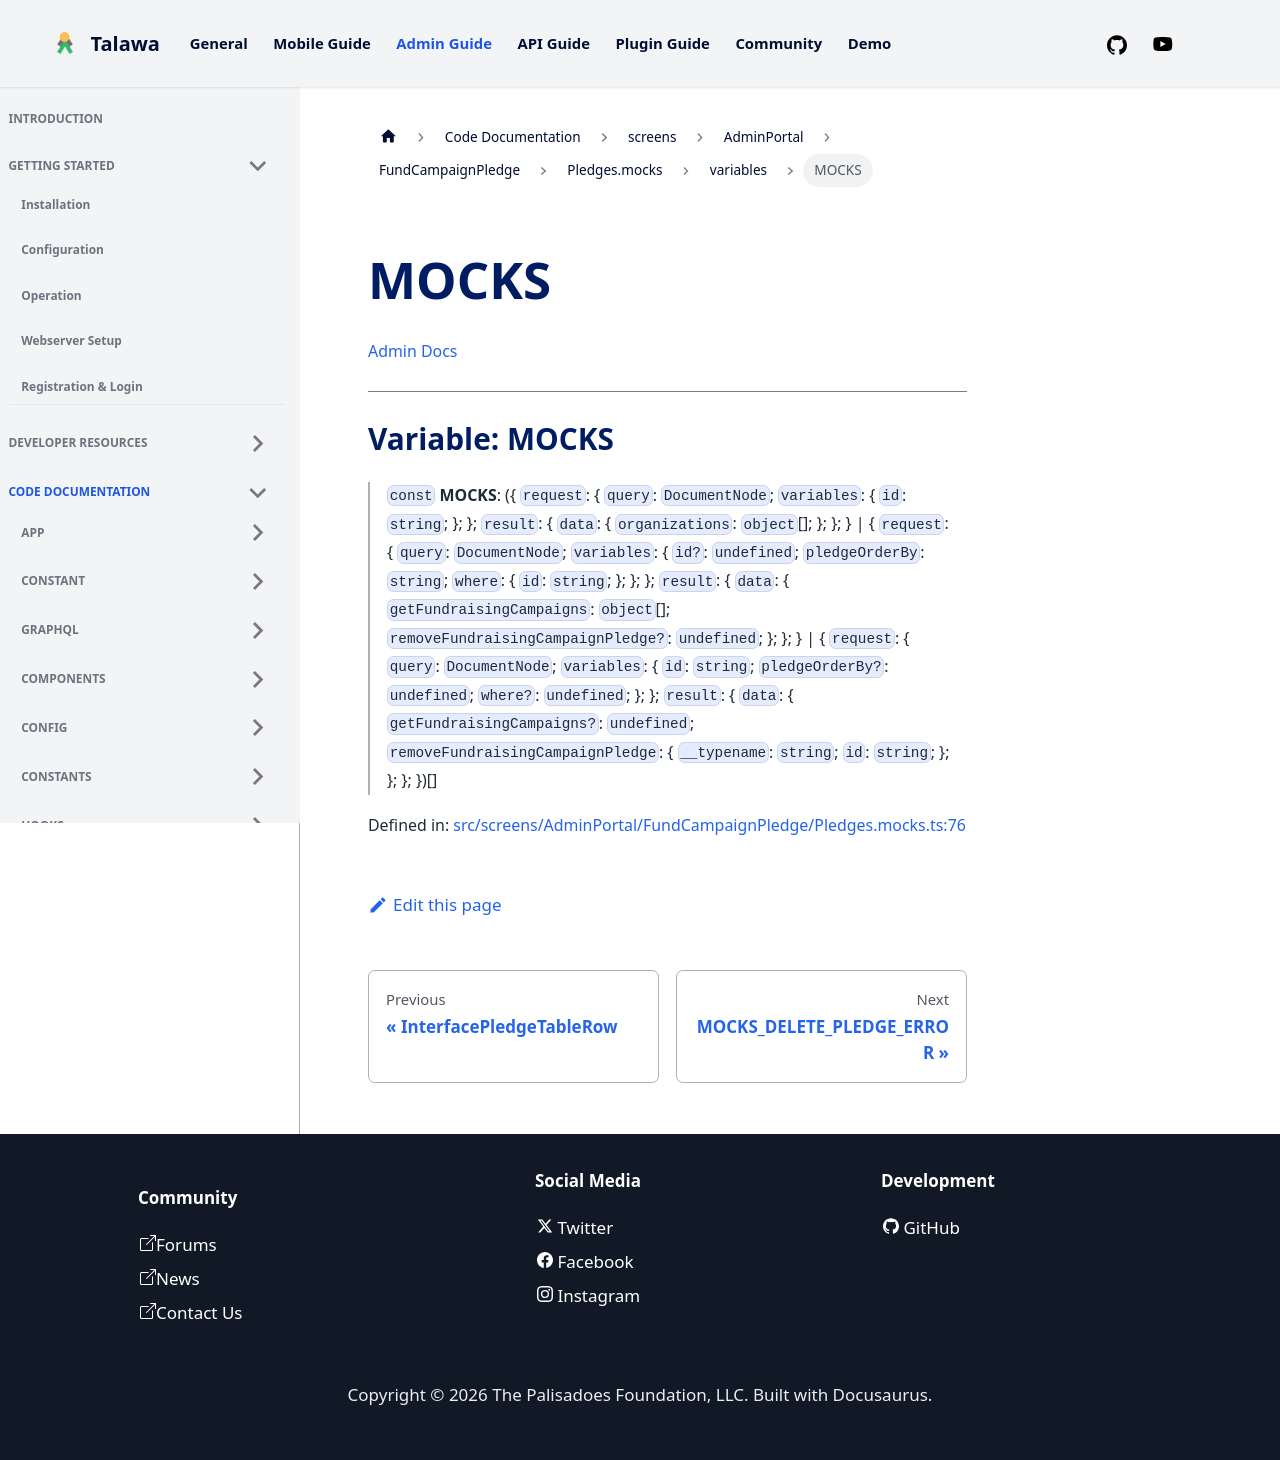

repository: PalisadoesFoundation/talawa-admin · page: docs/auto-docs/screens/AdminPortal/FundCampaignPledge/Pledges.mocks/variables/MOCKS/index.html · generator: docusaurus

[Admin Docs](/)

***

# Variable: MOCKS

> `const` **MOCKS**: (\{ `request`: \{ `query`: `DocumentNode`; `variables`: \{ `id`: `string`; \}; \}; `result`: \{ `data`: \{ `organizations`: `object`[]; \}; \}; \} \| \{ `request`: \{ `query`: `DocumentNode`; `variables`: \{ `id?`: `undefined`; `pledgeOrderBy`: `string`; `where`: \{ `id`: `string`; \}; \}; \}; `result`: \{ `data`: \{ `getFundraisingCampaigns`: `object`[]; `removeFundraisingCampaignPledge?`: `undefined`; \}; \}; \} \| \{ `request`: \{ `query`: `DocumentNode`; `variables`: \{ `id`: `string`; `pledgeOrderBy?`: `undefined`; `where?`: `undefined`; \}; \}; `result`: \{ `data`: \{ `getFundraisingCampaigns?`: `undefined`; `removeFundraisingCampaignPledge`: \{ `__typename`: `string`; `id`: `string`; \}; \}; \}; \})[]

Defined in: [src/screens/AdminPortal/FundCampaignPledge/Pledges.mocks.ts:76](https://github.com/PalisadoesFoundation/talawa-admin/blob/main/src/screens/AdminPortal/FundCampaignPledge/Pledges.mocks.ts#L76)
